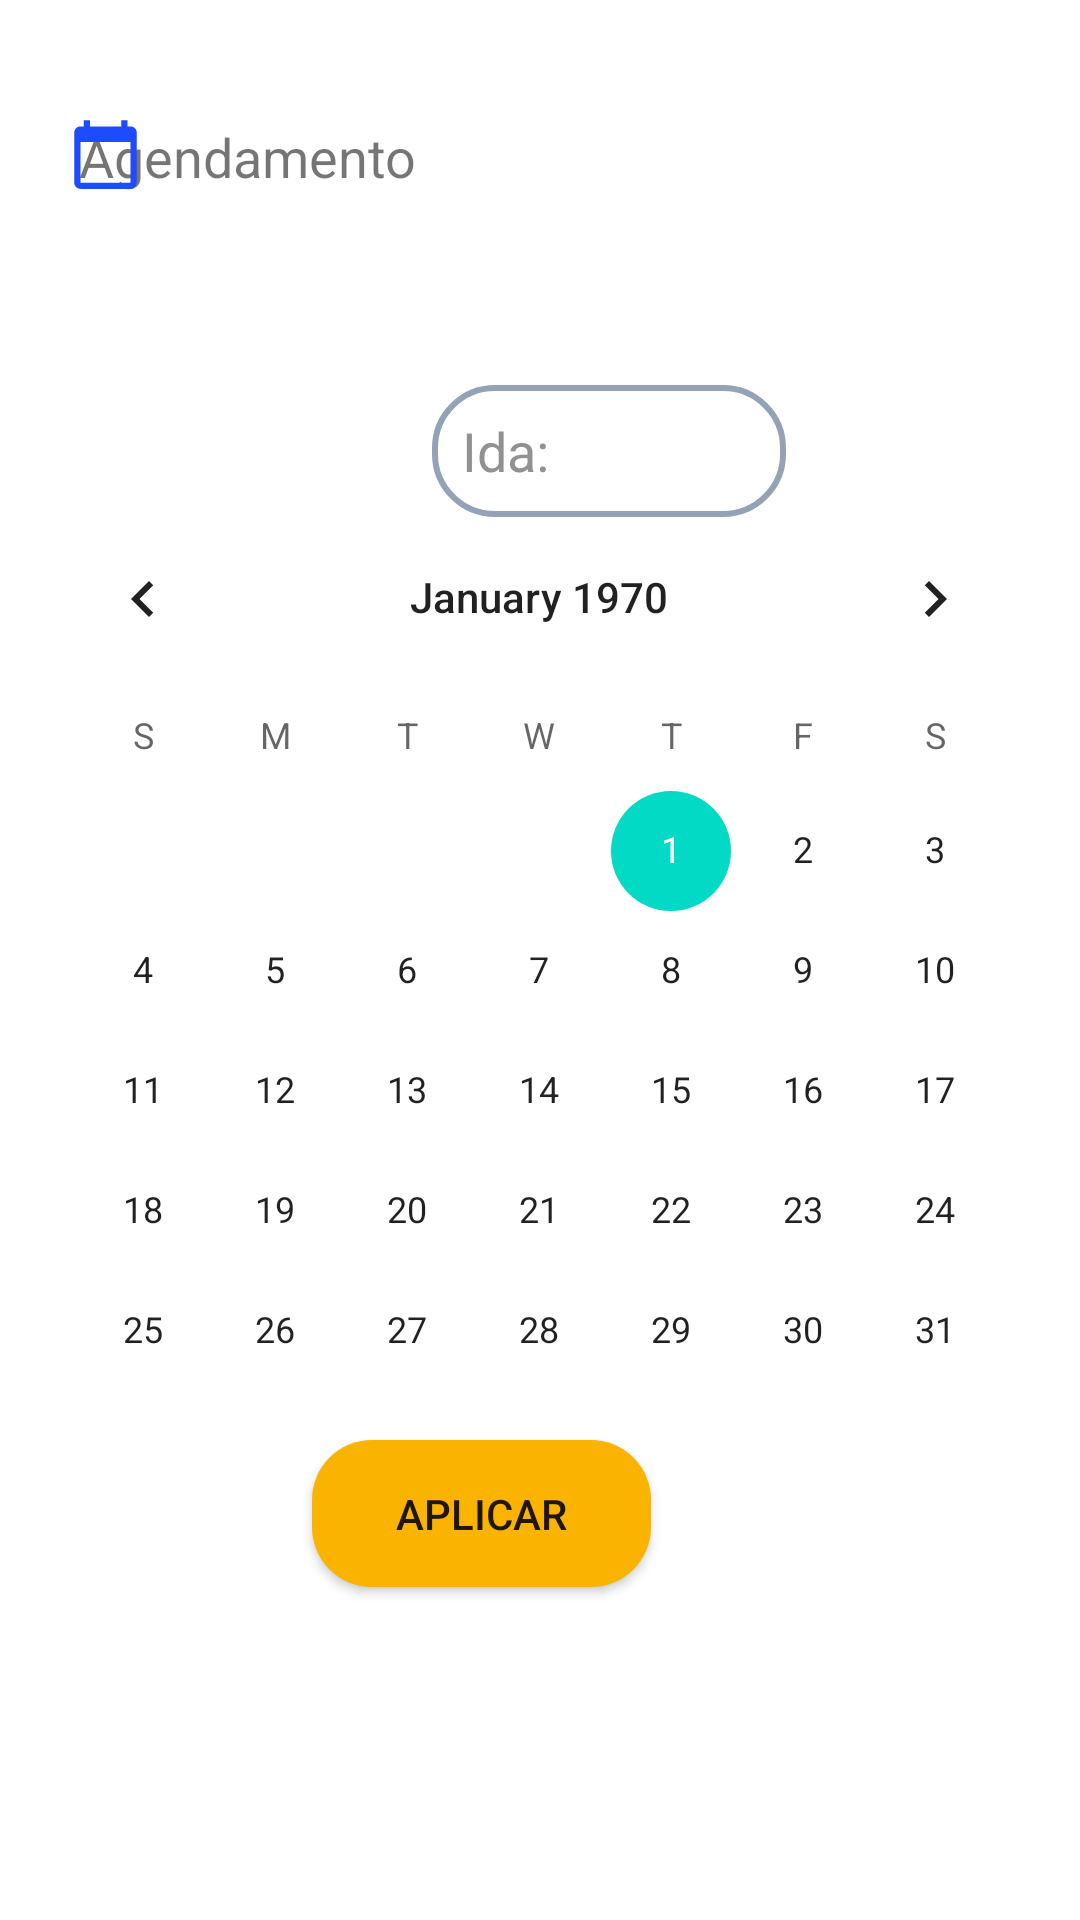

Write the Android layout XML for this screen, with the resource values it uses.
<!-- AndroidManifest.xml: application theme Theme.Reist_App -->
<!-- res/layout/activity_data_ida.xml -->
<?xml version="1.0" encoding="utf-8"?>
<androidx.constraintlayout.widget.ConstraintLayout xmlns:android="http://schemas.android.com/apk/res/android"
    xmlns:app="http://schemas.android.com/apk/res-auto"
    xmlns:tools="http://schemas.android.com/tools"
    android:layout_width="match_parent"
    android:layout_height="match_parent"
    tools:context=".Data_Ida">

    <Button
        android:id="@+id/btn_aplicar"
        android:layout_width="113dp"
        android:layout_height="49dp"
        android:layout_marginStart="143dp"
        android:layout_marginLeft="143dp"
        android:layout_marginEnd="143dp"
        android:layout_marginRight="143dp"
        android:layout_marginBottom="111dp"
        android:background="@drawable/btn_geral"
        android:text="@string/btn_apli"
        app:backgroundTint="@color/btn_geral"
        app:layout_constraintBottom_toBottomOf="parent"
        app:layout_constraintEnd_toEndOf="parent"
        app:layout_constraintHorizontal_bias="1.0"
        app:layout_constraintStart_toStartOf="parent" />

    <CalendarView
        android:id="@+id/calendar"
        android:layout_width="wrap_content"
        android:layout_height="320dp"
        android:layout_marginStart="30dp"
        android:layout_marginLeft="30dp"
        android:layout_marginTop="38dp"
        android:layout_marginEnd="31dp"
        android:layout_marginRight="31dp"
        android:layout_marginBottom="39dp"
        android:selectedDateVerticalBar="@color/btn_geral"
        app:layout_constraintBottom_toTopOf="@+id/btn_aplicar"
        app:layout_constraintEnd_toEndOf="parent"
        app:layout_constraintStart_toStartOf="parent"
        app:layout_constraintTop_toBottomOf="@+id/txtida">


    </CalendarView>

    <TextView
        android:id="@+id/txt_ori4"
        android:layout_width="wrap_content"
        android:layout_height="wrap_content"

        android:layout_marginStart="42dp"
        android:layout_marginLeft="42dp"
        android:layout_marginTop="40dp"
        android:layout_marginEnd="247dp"
        android:layout_marginRight="247dp"
        android:drawablePadding="10sp"
        android:paddingLeft="10sp"
        android:text="Agendamento"
        android:textSize="18sp"
        app:layout_constraintEnd_toEndOf="parent"
        app:layout_constraintStart_toStartOf="parent"
        app:layout_constraintTop_toTopOf="parent" />

    <ImageView
        android:id="@+id/imageView8"
        android:layout_width="38dp"
        android:layout_height="25dp"
        android:layout_marginStart="16dp"
        android:layout_marginLeft="16dp"
        android:layout_marginTop="39dp"
        app:layout_constraintStart_toStartOf="parent"
        app:layout_constraintTop_toTopOf="parent"
        app:srcCompat="@drawable/ic_calendar_24"
        tools:ignore="VectorDrawableCompat" />

    <EditText
        android:id="@+id/txtida"
        android:layout_width="118dp"
        android:layout_height="44dp"
        android:layout_marginStart="144dp"
        android:layout_marginLeft="144dp"
        android:layout_marginTop="64dp"
        android:background="@drawable/btn_passagens"
        android:ems="10"
        android:hint="Ida:"
        android:inputType="textPersonName"
        android:paddingLeft="10dp"
        android:paddingRight="1dp"
        android:text=""
        android:textColor="#494949"
        android:textColorHint="#919191"
        app:layout_constraintStart_toStartOf="parent"
        app:layout_constraintTop_toBottomOf="@+id/txt_ori4"
        tools:ignore="SpeakableTextPresentCheck,TouchTargetSizeCheck" />

</androidx.constraintlayout.widget.ConstraintLayout>
<!-- resources referenced by this layout -->
<resources>
  <color name="btn_geral">#FAB400</color>
  <!-- drawable btn_geral (drawable) -->
  <?xml version="1.0" encoding="utf-8"?>
  <shape xmlns:android="http://schemas.android.com/apk/res/android"
      android:shape="rectangle">
  
      <solid android:color="#FAB400"/>
      <corners android:radius="20dp"/>
  </shape>
  <!-- drawable btn_passagens (drawable) -->
  <?xml version="1.0" encoding="utf-8"?>
  <shape xmlns:android="http://schemas.android.com/apk/res/android"
      android:shape="rectangle">
  
      <solid android:color="#00FFFFFF"/>
      <corners android:radius="20dp"/>
      <stroke
          android:color="#812A486B"
          android:width="2dp" />
  </shape>
  <!-- drawable ic_calendar_24 (drawable) -->
  <vector xmlns:android="http://schemas.android.com/apk/res/android"
      android:width="24dp"
      android:height="24dp"
      android:viewportWidth="24"
      android:viewportHeight="24"
      android:tint="#1F4BFF">
    <path
        android:fillColor="@android:color/white"
        android:pathData="M20,3h-1L19,1h-2v2L7,3L7,1L5,1v2L4,3c-1.1,0 -2,0.9 -2,2v16c0,1.1 0.9,2 2,2h16c1.1,0 2,-0.9 2,-2L22,5c0,-1.1 -0.9,-2 -2,-2zM20,21L4,21L4,8h16v13z"/>
  </vector>
  <string name="btn_apli">Aplicar</string>
  <style name="Theme.Reist_App" parent="Theme.MaterialComponents.DayNight.NoActionBar">
          
          <item name="colorPrimary">@color/purple_500</item>
          <item name="colorPrimaryVariant">@color/purple_700</item>
          <item name="colorOnPrimary">@color/white</item>
          
          <item name="colorSecondary">@color/teal_200</item>
          <item name="colorSecondaryVariant">@color/teal_700</item>
          <item name="colorOnSecondary">@color/black</item>
          
          <item name="android:statusBarColor" tools:targetApi="l">?attr/colorPrimaryVariant</item>
          
      </style>
  <color name="purple_500">#DF1E45</color>
  <color name="purple_700">#1F4BFF</color>
  <color name="white">#FFFFFFFF</color>
  <color name="teal_200">#FF03DAC5</color>
  <color name="teal_700">#FF018786</color>
  <color name="black">#FF000000</color>
</resources>
